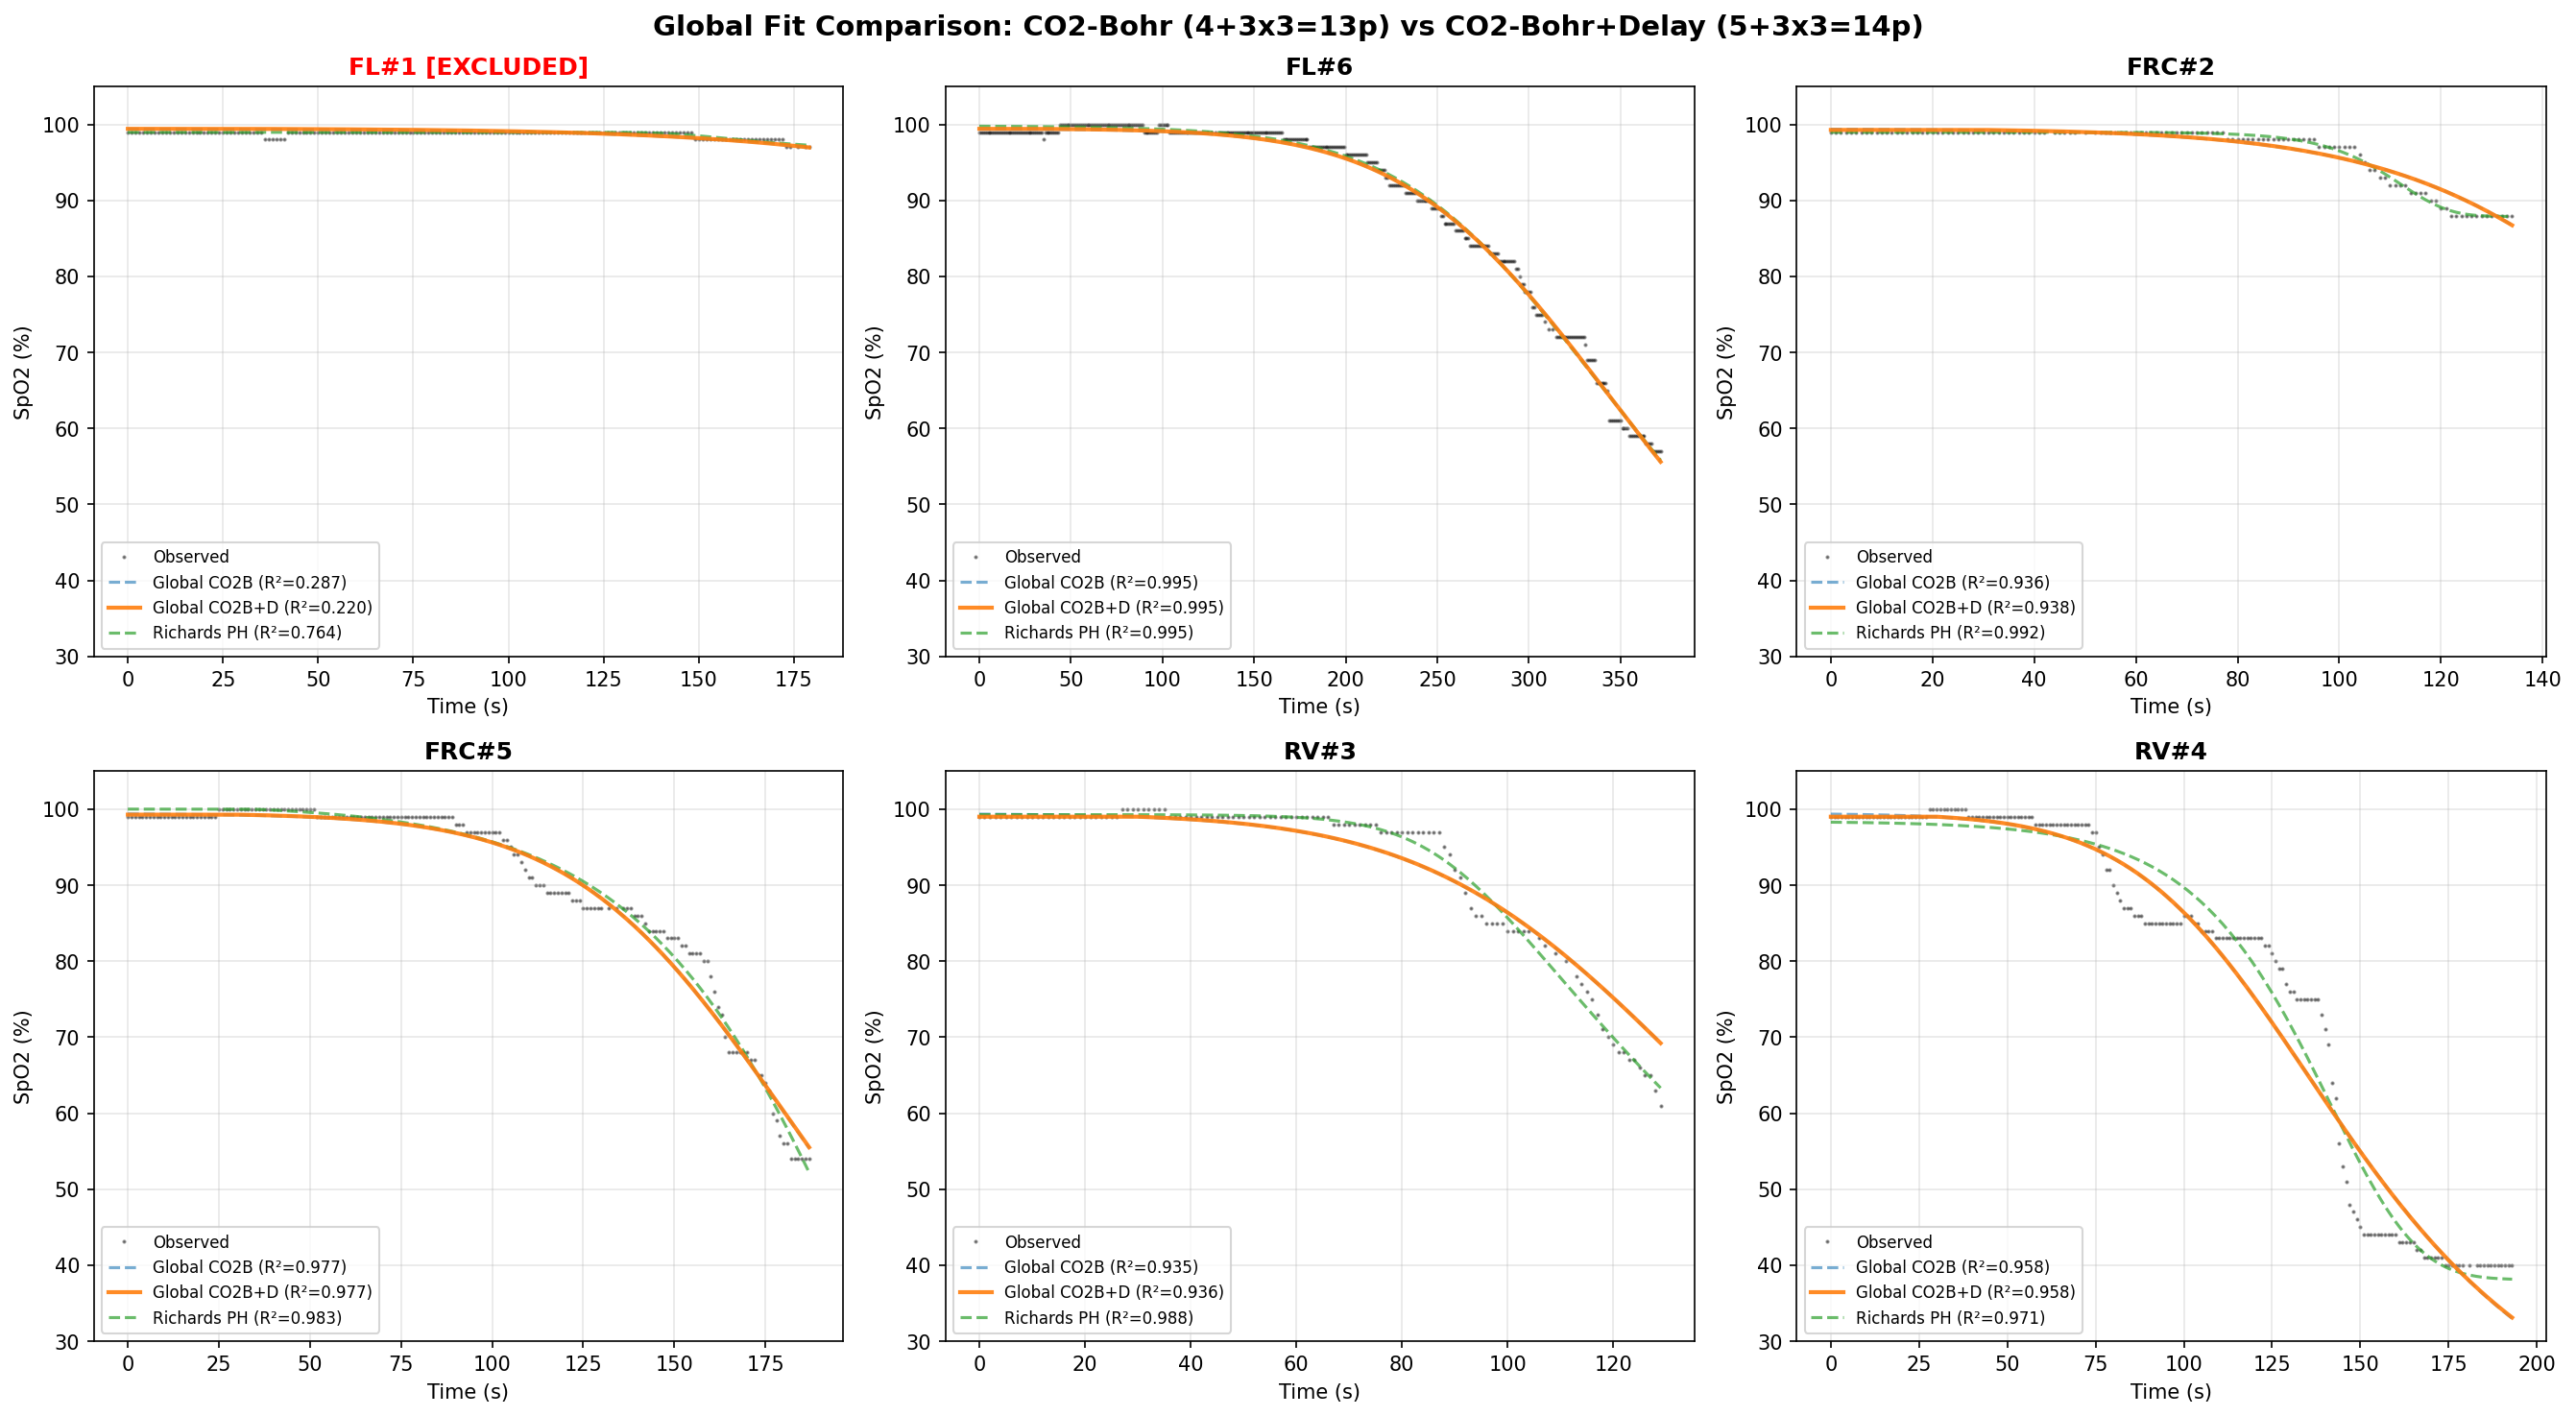

This chart was generated by the following Python code:
"""
v4 global CO2-Bohr+Delay fit: shared physiology + per-type initial conditions.

Adds sensor delay to the global fit from v3. The delay should allow physiology
params (especially gamma, k_co2) to settle at physiologically meaningful values
instead of compensating for missing circulation lag.

Parameter split (CO2-Bohr+Delay):
  Shared (5): pvo2, gamma, k_co2, r_offset, d
  Type-specific (3 per type): pao2_0, tau_washout, paco2_0

For 3 types: 5 + 3x3 = 14 params total.

Usage:
    cd backend && uv run python -u scripts/global_fit_v4.py
"""

import sqlite3
from pathlib import Path

import matplotlib.pyplot as plt
import numpy as np
from scipy.optimize import differential_evolution

DB_PATH = Path(__file__).resolve().parents[3] / "data" / "spo2.db"
P50_BASE = 26.6

# ── Data loading ────────────────────────────────────────────────────────────


def load_all_holds() -> list[dict]:
    conn = sqlite3.connect(DB_PATH)
    holds = conn.execute(
        "SELECT id, hold_type FROM holds WHERE hold_type != 'untagged' ORDER BY id"
    ).fetchall()
    result = []
    for hold_id, hold_type in holds:
        rows = conn.execute(
            "SELECT elapsed_s, spo2, hr FROM hold_data WHERE hold_id = ? ORDER BY elapsed_s",
            (hold_id,),
        ).fetchall()
        if not rows:
            continue
        result.append({
            "id": hold_id,
            "type": hold_type,
            "t": np.array([r[0] for r in rows], dtype=float),
            "spo2": np.array([r[1] for r in rows], dtype=float),
        })
    conn.close()
    return result


# ── Model functions ─────────────────────────────────────────────────────────


def predict_co2bohr(t, params):
    """CO2-Bohr: 7 params [pao2_0, pvo2, tau_washout, gamma, paco2_0, k_co2, r_offset]."""
    pao2_0, pvo2, tau_washout, gamma, paco2_0, k_co2, r_offset = params
    pao2 = pvo2 + (pao2_0 - pvo2) * np.exp(-t / max(tau_washout, 0.01))
    paco2 = paco2_0 + k_co2 * t
    p50 = P50_BASE + 0.48 * (paco2 - 40.0)
    pao2_v = pao2 * (P50_BASE / np.maximum(p50, 0.01))
    pao2_adj = P50_BASE * (np.maximum(pao2_v, 0.01) / P50_BASE) ** gamma
    x = np.maximum(pao2_adj, 0.01)
    sa = 100.0 / (1.0 + 23400.0 / (x**3 + 150.0 * x))
    return np.clip(sa + r_offset, 0.0, 100.0)


def predict_co2bohr_delay(t, params):
    """CO2-Bohr+Delay: 8 params, adds pure time delay."""
    pao2_0, pvo2, tau_washout, gamma, paco2_0, k_co2, r_offset, d = params
    pao2 = pvo2 + (pao2_0 - pvo2) * np.exp(-t / max(tau_washout, 0.01))
    paco2 = paco2_0 + k_co2 * t
    p50 = P50_BASE + 0.48 * (paco2 - 40.0)
    pao2_v = pao2 * (P50_BASE / np.maximum(p50, 0.01))
    pao2_adj = P50_BASE * (np.maximum(pao2_v, 0.01) / P50_BASE) ** gamma
    x = np.maximum(pao2_adj, 0.01)
    sa = 100.0 / (1.0 + 23400.0 / (x**3 + 150.0 * x))
    sa_delayed = np.interp(t - d, t, sa, left=sa[0])
    return np.clip(sa_delayed + r_offset, 0.0, 100.0)


def predict_richards(t, params):
    """Richards sigmoid: 5 params [s_max, s_min, t50, k, nu]."""
    s_max, s_min, t50, k, nu = params
    z = np.clip((t - t50) / max(k, 0.01), -500, 500)
    base = 1.0 + nu * np.exp(z)
    return np.clip(
        s_min + (s_max - s_min) / np.power(np.maximum(base, 1e-10), 1.0 / nu), 0.0, 100.0
    )


# ── Bounds ──────────────────────────────────────────────────────────────────

# CO2-Bohr (no delay): [pao2_0, pvo2, tau_washout, gamma, paco2_0, k_co2, r_offset]
CO2BOHR_BOUNDS = {
    "FL": [(100, 250), (15, 50), (50, 250), (0.8, 2.5), (20, 50), (0.02, 0.25), (-3, 3)],
    "FRC": [(80, 140), (15, 50), (20, 100), (0.8, 2.5), (25, 50), (0.02, 0.25), (-3, 3)],
    "RV": [(70, 110), (15, 50), (10, 80), (0.8, 2.5), (30, 55), (0.02, 0.25), (-3, 3)],
}
CO2BOHR_SHARED_IDX = [1, 3, 5, 6]  # pvo2, gamma, k_co2, r_offset
CO2BOHR_TYPE_SPECIFIC_IDX = [0, 2, 4]  # pao2_0, tau_washout, paco2_0
CO2BOHR_SHARED_NAMES = ["pvo2", "gamma", "k_co2", "r_offset"]
CO2BOHR_TYPE_SPECIFIC_NAMES = ["pao2_0", "tau_washout", "paco2_0"]

# CO2-Bohr+Delay: [pao2_0, pvo2, tau_washout, gamma, paco2_0, k_co2, r_offset, d]
# Gamma narrowed to 0.8-1.5; delay d in 3-30s
CO2BOHR_DELAY_BOUNDS = {
    "FL": [
        (100, 250), (15, 50), (50, 250), (0.8, 1.5), (20, 50), (0.02, 0.25), (-3, 3), (3, 30),
    ],
    "FRC": [
        (80, 140), (15, 50), (20, 100), (0.8, 1.5), (25, 50), (0.02, 0.25), (-3, 3), (3, 30),
    ],
    "RV": [
        (70, 110), (15, 50), (10, 80), (0.8, 1.5), (30, 55), (0.02, 0.25), (-3, 3), (3, 30),
    ],
}
DELAY_SHARED_IDX = [1, 3, 5, 6, 7]  # pvo2, gamma, k_co2, r_offset, d
DELAY_TYPE_SPECIFIC_IDX = [0, 2, 4]  # pao2_0, tau_washout, paco2_0
DELAY_SHARED_NAMES = ["pvo2", "gamma", "k_co2", "r_offset", "d"]
DELAY_TYPE_SPECIFIC_NAMES = ["pao2_0", "tau_washout", "paco2_0"]

# All param names for the 8-param model
ALL_DELAY_PARAM_NAMES = [
    "pao2_0", "pvo2", "tau_washout", "gamma", "paco2_0", "k_co2", "r_offset", "d",
]

RICHARDS_BOUNDS = {
    "FL": [(96, 101), (0, 96), (50, 500), (5, 80), (0.1, 10)],
    "FRC": [(96, 101), (0, 96), (20, 300), (3, 60), (0.1, 10)],
    "RV": [(96, 101), (0, 96), (10, 250), (3, 60), (0.1, 10)],
}


# ── Helpers ─────────────────────────────────────────────────────────────────


def compute_r2(obs, pred):
    ss_res = np.sum((obs - pred) ** 2)
    ss_tot = np.sum((obs - np.mean(obs)) ** 2)
    return float(1.0 - ss_res / ss_tot) if ss_tot > 0 else 0.0


def compute_rmse(obs, pred):
    return float(np.sqrt(np.mean((obs - pred) ** 2)))


def is_at_bound(val, lo, hi, tol=1e-3):
    return abs(val - lo) < tol or abs(val - hi) < tol


# ── Per-hold fitting ────────────────────────────────────────────────────────


def fit_perhold_co2bohr(hold):
    """Fit CO2-Bohr (no delay) to a single hold."""
    bounds = CO2BOHR_BOUNDS[hold["type"]]
    t, spo2 = hold["t"], hold["spo2"]

    def objective(arr):
        pred = predict_co2bohr(t, arr)
        w = np.where(spo2 < 95, 3.0, 1.0)
        return np.sum(w * (spo2 - pred) ** 2)

    result = differential_evolution(
        objective, bounds, maxiter=3000, seed=42, tol=1e-10,
        polish=True, popsize=40, mutation=(0.5, 1.5), recombination=0.9,
    )
    return result.x


def fit_perhold_co2bohr_delay(hold):
    """Fit CO2-Bohr+Delay to a single hold."""
    bounds = CO2BOHR_DELAY_BOUNDS[hold["type"]]
    t, spo2 = hold["t"], hold["spo2"]

    def objective(arr):
        pred = predict_co2bohr_delay(t, arr)
        w = np.where(spo2 < 95, 3.0, 1.0)
        return np.sum(w * (spo2 - pred) ** 2)

    result = differential_evolution(
        objective, bounds, maxiter=3000, seed=42, tol=1e-10,
        polish=True, popsize=40, mutation=(0.5, 1.5), recombination=0.9,
    )
    return result.x


def fit_perhold_richards(hold):
    """Fit Richards to a single hold."""
    bounds = RICHARDS_BOUNDS[hold["type"]]
    t, spo2 = hold["t"], hold["spo2"]

    def objective(arr):
        return np.sum((spo2 - predict_richards(t, arr)) ** 2)

    result = differential_evolution(
        objective, bounds, maxiter=3000, seed=42, tol=1e-10,
        polish=True, popsize=40, mutation=(0.5, 1.5), recombination=0.9,
    )
    return result.x


# ── Global fit (CO2-Bohr, no delay — baseline) ─────────────────────────────


def build_global_bounds_co2bohr(hold_types: list[str]) -> list[tuple]:
    """Build flat bounds: [shared..., type1_specific..., type2_specific..., ...]"""
    shared_bounds = []
    for idx in CO2BOHR_SHARED_IDX:
        lo = min(CO2BOHR_BOUNDS[ht][idx][0] for ht in hold_types)
        hi = max(CO2BOHR_BOUNDS[ht][idx][1] for ht in hold_types)
        shared_bounds.append((lo, hi))

    type_bounds = []
    for ht in hold_types:
        for idx in CO2BOHR_TYPE_SPECIFIC_IDX:
            type_bounds.append(CO2BOHR_BOUNDS[ht][idx])

    return shared_bounds + type_bounds


def unpack_global_co2bohr(flat, hold_types: list[str], hold_type: str) -> np.ndarray:
    """Unpack flat -> 7-param CO2-Bohr vector for a given type."""
    n_shared = len(CO2BOHR_SHARED_IDX)
    shared = flat[:n_shared]
    type_idx = hold_types.index(hold_type)
    offset = n_shared + type_idx * len(CO2BOHR_TYPE_SPECIFIC_IDX)
    specific = flat[offset : offset + len(CO2BOHR_TYPE_SPECIFIC_IDX)]
    return np.array([
        specific[0], shared[0], specific[1], shared[1],
        specific[2], shared[2], shared[3],
    ])


def global_fit_co2bohr(holds: list[dict]) -> tuple[np.ndarray, list[str]]:
    """Run global CO2-Bohr fit."""
    hold_types = sorted(set(h["type"] for h in holds))
    bounds = build_global_bounds_co2bohr(hold_types)
    holds_by_type = {}
    for h in holds:
        holds_by_type.setdefault(h["type"], []).append(h)

    def objective(flat):
        total_sse = 0.0
        for ht in hold_types:
            params_7 = unpack_global_co2bohr(flat, hold_types, ht)
            for h in holds_by_type[ht]:
                pred = predict_co2bohr(h["t"], params_7)
                w = np.where(h["spo2"] < 95, 3.0, 1.0)
                total_sse += np.sum(w * (h["spo2"] - pred) ** 2)
        return total_sse

    n_params = len(bounds)
    print(f"\nGlobal CO2-Bohr fit: {n_params} params "
          f"({len(CO2BOHR_SHARED_IDX)} shared + "
          f"{len(CO2BOHR_TYPE_SPECIFIC_IDX)}x{len(hold_types)} type-specific)")

    result = differential_evolution(
        objective, bounds, maxiter=5000, seed=42, tol=1e-10,
        polish=True, popsize=50, mutation=(0.5, 1.5), recombination=0.9,
    )
    print(f"Converged: {result.success}, fun={result.fun:.2f}, nfev={result.nfev}")
    return result.x, hold_types


# ── Global fit (CO2-Bohr+Delay) ────────────────────────────────────────────


def build_global_bounds_delay(hold_types: list[str]) -> list[tuple]:
    """Build flat bounds: [shared..., type1_specific..., type2_specific..., ...]"""
    shared_bounds = []
    for idx in DELAY_SHARED_IDX:
        lo = min(CO2BOHR_DELAY_BOUNDS[ht][idx][0] for ht in hold_types)
        hi = max(CO2BOHR_DELAY_BOUNDS[ht][idx][1] for ht in hold_types)
        shared_bounds.append((lo, hi))

    type_bounds = []
    for ht in hold_types:
        for idx in DELAY_TYPE_SPECIFIC_IDX:
            type_bounds.append(CO2BOHR_DELAY_BOUNDS[ht][idx])

    return shared_bounds + type_bounds


def unpack_global_delay(flat, hold_types: list[str], hold_type: str) -> np.ndarray:
    """Unpack flat -> 8-param CO2-Bohr+Delay vector for a given type."""
    n_shared = len(DELAY_SHARED_IDX)
    shared = flat[:n_shared]  # pvo2, gamma, k_co2, r_offset, d
    type_idx = hold_types.index(hold_type)
    offset = n_shared + type_idx * len(DELAY_TYPE_SPECIFIC_IDX)
    specific = flat[offset : offset + len(DELAY_TYPE_SPECIFIC_IDX)]  # pao2_0, tau_washout, paco2_0
    # Reassemble: [pao2_0, pvo2, tau_washout, gamma, paco2_0, k_co2, r_offset, d]
    return np.array([
        specific[0], shared[0], specific[1], shared[1],
        specific[2], shared[2], shared[3], shared[4],
    ])


def global_fit_delay(holds: list[dict]) -> tuple[np.ndarray, list[str]]:
    """Run global CO2-Bohr+Delay fit."""
    hold_types = sorted(set(h["type"] for h in holds))
    bounds = build_global_bounds_delay(hold_types)
    holds_by_type = {}
    for h in holds:
        holds_by_type.setdefault(h["type"], []).append(h)

    def objective(flat):
        total_sse = 0.0
        for ht in hold_types:
            params_8 = unpack_global_delay(flat, hold_types, ht)
            for h in holds_by_type[ht]:
                pred = predict_co2bohr_delay(h["t"], params_8)
                w = np.where(h["spo2"] < 95, 3.0, 1.0)
                total_sse += np.sum(w * (h["spo2"] - pred) ** 2)
        return total_sse

    n_params = len(bounds)
    print(f"\nGlobal CO2-Bohr+Delay fit: {n_params} params "
          f"({len(DELAY_SHARED_IDX)} shared + "
          f"{len(DELAY_TYPE_SPECIFIC_IDX)}x{len(hold_types)} type-specific)")

    result = differential_evolution(
        objective, bounds, maxiter=6000, seed=42, tol=1e-10,
        polish=True, popsize=60, mutation=(0.5, 1.5), recombination=0.9,
    )
    print(f"Converged: {result.success}, fun={result.fun:.2f}, nfev={result.nfev}")
    return result.x, hold_types


# ── Main ────────────────────────────────────────────────────────────────────


def main():
    all_holds = load_all_holds()
    hold_labels = {h["id"]: f"{h['type']}#{h['id']}" for h in all_holds}

    # Exclude FL#1 — only 2% SpO2 variation, no useful signal
    EXCLUDED_IDS = {1}
    holds = [h for h in all_holds if h["id"] not in EXCLUDED_IDS]
    excluded = [h for h in all_holds if h["id"] in EXCLUDED_IDS]

    print("=" * 90)
    print("GLOBAL v4 FIT: CO2-Bohr vs CO2-Bohr+Delay")
    print("=" * 90)
    print(f"\nLoaded {len(all_holds)} holds, excluded {len(excluded)} "
          f"({', '.join(hold_labels[h['id']] for h in excluded)}):")
    for h in all_holds:
        tag = " [EXCLUDED]" if h["id"] in EXCLUDED_IDS else ""
        print(f"  {hold_labels[h['id']]}: {len(h['t'])} pts, "
              f"SpO2 {h['spo2'].min():.0f}-{h['spo2'].max():.0f}%{tag}")

    # ── Step 1: Per-hold baselines ──────────────────────────────────────────

    print(f"\n{'='*90}")
    print("STEP 1: Per-hold baseline fits")
    print(f"{'='*90}")

    perhold_co2bohr = {}
    perhold_delay = {}
    perhold_richards = {}

    for h in all_holds:
        label = hold_labels[h["id"]]

        print(f"\n  Fitting CO2-Bohr on {label}...", end="", flush=True)
        perhold_co2bohr[h["id"]] = fit_perhold_co2bohr(h)
        pred = predict_co2bohr(h["t"], perhold_co2bohr[h["id"]])
        print(f" R²={compute_r2(h['spo2'], pred):.4f}", flush=True)

        print(f"  Fitting CO2-Bohr+Delay on {label}...", end="", flush=True)
        perhold_delay[h["id"]] = fit_perhold_co2bohr_delay(h)
        pred = predict_co2bohr_delay(h["t"], perhold_delay[h["id"]])
        print(f" R²={compute_r2(h['spo2'], pred):.4f}", flush=True)

        print(f"  Fitting Richards on {label}...", end="", flush=True)
        perhold_richards[h["id"]] = fit_perhold_richards(h)
        pred = predict_richards(h["t"], perhold_richards[h["id"]])
        print(f" R²={compute_r2(h['spo2'], pred):.4f}", flush=True)

    # ── Step 2: Global fits ─────────────────────────────────────────────────

    print(f"\n{'='*90}")
    print("STEP 2: Global fits")
    print(f"{'='*90}")

    flat_co2bohr, hold_types = global_fit_co2bohr(holds)
    flat_delay, _ = global_fit_delay(holds)

    # ── Step 3: Display shared params ───────────────────────────────────────

    print(f"\n{'='*90}")
    print("STEP 3: Shared parameter comparison")
    print(f"{'='*90}")

    # CO2-Bohr global shared
    n_shared_co2 = len(CO2BOHR_SHARED_IDX)
    shared_co2 = flat_co2bohr[:n_shared_co2]
    global_bounds_co2 = build_global_bounds_co2bohr(hold_types)

    print(f"\n  CO2-Bohr global shared:")
    for i, (name, val) in enumerate(zip(CO2BOHR_SHARED_NAMES, shared_co2)):
        lo, hi = global_bounds_co2[i]
        flag = " ** AT BOUND **" if is_at_bound(val, lo, hi) else ""
        print(f"    {name:>12s} = {val:8.4f}  [{lo}, {hi}]{flag}")

    # CO2-Bohr+Delay global shared
    n_shared_delay = len(DELAY_SHARED_IDX)
    shared_delay = flat_delay[:n_shared_delay]
    global_bounds_delay = build_global_bounds_delay(hold_types)

    print(f"\n  CO2-Bohr+Delay global shared:")
    for i, (name, val) in enumerate(zip(DELAY_SHARED_NAMES, shared_delay)):
        lo, hi = global_bounds_delay[i]
        flag = " ** AT BOUND **" if is_at_bound(val, lo, hi) else ""
        print(f"    {name:>12s} = {val:8.4f}  [{lo}, {hi}]{flag}")

    # Type-specific for both
    print(f"\n  Type-specific parameters:")
    for ht in hold_types:
        print(f"\n    {ht}:")
        params_7 = unpack_global_co2bohr(flat_co2bohr, hold_types, ht)
        params_8 = unpack_global_delay(flat_delay, hold_types, ht)
        print(f"      {'Param':<12s}  {'CO2-Bohr':>10s}  {'CO2-B+Delay':>12s}")
        for idx, name in zip(CO2BOHR_TYPE_SPECIFIC_IDX, CO2BOHR_TYPE_SPECIFIC_NAMES):
            v_co2 = params_7[idx]
            v_delay = params_8[idx]
            print(f"      {name:<12s}  {v_co2:>10.2f}  {v_delay:>12.2f}")

    # ── Step 4: Per-hold R² comparison ──────────────────────────────────────

    print(f"\n{'='*90}")
    print("STEP 4: Per-hold R² comparison")
    print(f"{'='*90}")

    header = (f"  {'Hold':<14s} {'PH CO2B':>10s} {'PH CO2B+D':>10s} "
              f"{'Glob CO2B':>10s} {'Glob CO2B+D':>12s} {'Richards':>10s}")
    print(header)
    print(f"  {'-'*14} {'-'*10} {'-'*10} {'-'*10} {'-'*12} {'-'*10}")

    r2_ph_co2_list, r2_ph_delay_list = [], []
    r2_gl_co2_list, r2_gl_delay_list = [], []
    r2_richards_list = []

    for h in all_holds:
        label = hold_labels[h["id"]]
        tag = " (excl)" if h["id"] in EXCLUDED_IDS else ""

        r2_ph_co2 = compute_r2(h["spo2"], predict_co2bohr(h["t"], perhold_co2bohr[h["id"]]))
        r2_ph_delay = compute_r2(h["spo2"], predict_co2bohr_delay(h["t"], perhold_delay[h["id"]]))

        params_7 = unpack_global_co2bohr(flat_co2bohr, hold_types, h["type"])
        r2_gl_co2 = compute_r2(h["spo2"], predict_co2bohr(h["t"], params_7))

        params_8 = unpack_global_delay(flat_delay, hold_types, h["type"])
        r2_gl_delay = compute_r2(h["spo2"], predict_co2bohr_delay(h["t"], params_8))

        r2_ri = compute_r2(h["spo2"], predict_richards(h["t"], perhold_richards[h["id"]]))

        print(f"  {label + tag:<14s} {r2_ph_co2:>10.4f} {r2_ph_delay:>10.4f} "
              f"{r2_gl_co2:>10.4f} {r2_gl_delay:>12.4f} {r2_ri:>10.4f}")

        r2_ph_co2_list.append(r2_ph_co2)
        r2_ph_delay_list.append(r2_ph_delay)
        r2_gl_co2_list.append(r2_gl_co2)
        r2_gl_delay_list.append(r2_gl_delay)
        r2_richards_list.append(r2_ri)

    # Averages (fitted holds only)
    fitted_idx = [i for i, h in enumerate(all_holds) if h["id"] not in EXCLUDED_IDS]
    avg_ph_co2 = np.mean([r2_ph_co2_list[i] for i in fitted_idx])
    avg_ph_delay = np.mean([r2_ph_delay_list[i] for i in fitted_idx])
    avg_gl_co2 = np.mean([r2_gl_co2_list[i] for i in fitted_idx])
    avg_gl_delay = np.mean([r2_gl_delay_list[i] for i in fitted_idx])
    avg_ri = np.mean([r2_richards_list[i] for i in fitted_idx])
    print(f"\n  {'Avg (fitted)':<14s} {avg_ph_co2:>10.4f} {avg_ph_delay:>10.4f} "
          f"{avg_gl_co2:>10.4f} {avg_gl_delay:>12.4f} {avg_ri:>10.4f}")

    # ── Step 5: RMSE comparison ─────────────────────────────────────────────

    print(f"\n{'='*90}")
    print("STEP 5: Per-hold RMSE comparison")
    print(f"{'='*90}")

    header = (f"  {'Hold':<14s} {'PH CO2B':>10s} {'PH CO2B+D':>10s} "
              f"{'Glob CO2B':>10s} {'Glob CO2B+D':>12s} {'Richards':>10s}")
    print(header)
    print(f"  {'-'*14} {'-'*10} {'-'*10} {'-'*10} {'-'*12} {'-'*10}")

    for h in all_holds:
        label = hold_labels[h["id"]]
        tag = " (excl)" if h["id"] in EXCLUDED_IDS else ""
        rmse_ph_co2 = compute_rmse(h["spo2"], predict_co2bohr(h["t"], perhold_co2bohr[h["id"]]))
        rmse_ph_d = compute_rmse(h["spo2"], predict_co2bohr_delay(h["t"], perhold_delay[h["id"]]))
        params_7 = unpack_global_co2bohr(flat_co2bohr, hold_types, h["type"])
        rmse_gl_co2 = compute_rmse(h["spo2"], predict_co2bohr(h["t"], params_7))
        params_8 = unpack_global_delay(flat_delay, hold_types, h["type"])
        rmse_gl_d = compute_rmse(h["spo2"], predict_co2bohr_delay(h["t"], params_8))
        rmse_ri = compute_rmse(h["spo2"], predict_richards(h["t"], perhold_richards[h["id"]]))
        print(f"  {label + tag:<14s} {rmse_ph_co2:>10.2f} {rmse_ph_d:>10.2f} "
              f"{rmse_gl_co2:>10.2f} {rmse_gl_d:>12.2f} {rmse_ri:>10.2f}")

    # ── Step 6: Identifiability ─────────────────────────────────────────────

    print(f"\n{'='*90}")
    print("STEP 6: Parameter identifiability")
    print(f"{'='*90}")

    for fit_name, flat, shared_names, shared_idx, ts_names, ts_idx, bounds_dict, build_fn in [
        ("CO2-Bohr", flat_co2bohr, CO2BOHR_SHARED_NAMES, CO2BOHR_SHARED_IDX,
         CO2BOHR_TYPE_SPECIFIC_NAMES, CO2BOHR_TYPE_SPECIFIC_IDX, CO2BOHR_BOUNDS,
         build_global_bounds_co2bohr),
        ("CO2-Bohr+Delay", flat_delay, DELAY_SHARED_NAMES, DELAY_SHARED_IDX,
         DELAY_TYPE_SPECIFIC_NAMES, DELAY_TYPE_SPECIFIC_IDX, CO2BOHR_DELAY_BOUNDS,
         build_global_bounds_delay),
    ]:
        global_bounds = build_fn(hold_types)
        n_shared = len(shared_idx)
        shared_params = flat[:n_shared]
        total_params = len(flat)
        total_at_bound = 0

        print(f"\n  --- {fit_name} ({total_params} params) ---")
        print(f"  Shared params at bounds:")
        for i, (name, val) in enumerate(zip(shared_names, shared_params)):
            lo, hi = global_bounds[i]
            if is_at_bound(val, lo, hi):
                total_at_bound += 1
                print(f"    {name}: {val:.4f} (bound: [{lo}, {hi}])")
        if total_at_bound == 0:
            print(f"    None — all interior")

        print(f"  Type-specific params at bounds:")
        for ht in hold_types:
            if fit_name == "CO2-Bohr":
                params_full = unpack_global_co2bohr(flat, hold_types, ht)
            else:
                params_full = unpack_global_delay(flat, hold_types, ht)
            for idx, name in zip(ts_idx, ts_names):
                val = params_full[idx]
                lo, hi = bounds_dict[ht][idx]
                if is_at_bound(val, lo, hi):
                    total_at_bound += 1
                    print(f"    {ht}/{name}: {val:.4f} (bound: [{lo}, {hi}])")
        print(f"  Total: {total_at_bound}/{total_params} at bounds")

    # ── Step 7: Per-hold delay values ───────────────────────────────────────

    print(f"\n{'='*90}")
    print("STEP 7: Per-hold delay values (d)")
    print(f"{'='*90}")

    print(f"\n  {'Hold':<14s} {'Per-hold d':>10s}")
    print(f"  {'-'*14} {'-'*10}")
    d_values = []
    for h in all_holds:
        label = hold_labels[h["id"]]
        d_val = perhold_delay[h["id"]][7]  # d is index 7
        d_values.append(d_val)
        print(f"  {label:<14s} {d_val:>10.2f}")
    print(f"\n  Range: {min(d_values):.1f} - {max(d_values):.1f}s, "
          f"Median: {np.median(d_values):.1f}s, Global: {shared_delay[4]:.1f}s")

    # ── Step 8: Shared-param consistency ────────────────────────────────────

    print(f"\n{'='*90}")
    print("STEP 8: Shared-param consistency (per-hold vs global)")
    print(f"{'='*90}")

    print(f"\n  Per-hold CO2-Bohr+Delay shared params:")
    header = f"  {'Hold':<14s}" + "".join(f" {n:>10s}" for n in DELAY_SHARED_NAMES)
    print(header)
    print(f"  {'-'*14}" + "".join(f" {'-'*10}" for _ in DELAY_SHARED_NAMES))
    for h in all_holds:
        label = hold_labels[h["id"]]
        tag = " (excl)" if h["id"] in EXCLUDED_IDS else ""
        p = perhold_delay[h["id"]]
        row = f"  {label + tag:<14s}"
        for idx in DELAY_SHARED_IDX:
            row += f" {p[idx]:>10.4f}"
        print(row)
    row = f"  {'GLOBAL':<14s}"
    for val in shared_delay:
        row += f" {val:>10.4f}"
    print(row)

    print(f"\n  Range across per-hold fits (fitted holds only):")
    for i, (name, idx) in enumerate(zip(DELAY_SHARED_NAMES, DELAY_SHARED_IDX)):
        vals = [perhold_delay[h["id"]][idx] for h in holds]
        print(f"    {name}: {min(vals):.4f} - {max(vals):.4f}  "
              f"(range={max(vals)-min(vals):.4f}, global={shared_delay[i]:.4f})")

    # ── Step 9: Summary ────────────────────────────────────────────────────

    print(f"\n{'='*90}")
    print("SUMMARY")
    print(f"{'='*90}")

    n_fitted = len(holds)
    n_types = len(hold_types)

    # Count at-bounds for summary
    at_bound_co2 = 0
    gb_co2 = build_global_bounds_co2bohr(hold_types)
    for i in range(len(CO2BOHR_SHARED_IDX)):
        if is_at_bound(flat_co2bohr[i], gb_co2[i][0], gb_co2[i][1]):
            at_bound_co2 += 1
    for ht in hold_types:
        p = unpack_global_co2bohr(flat_co2bohr, hold_types, ht)
        for idx in CO2BOHR_TYPE_SPECIFIC_IDX:
            if is_at_bound(p[idx], CO2BOHR_BOUNDS[ht][idx][0], CO2BOHR_BOUNDS[ht][idx][1]):
                at_bound_co2 += 1
    total_co2 = len(flat_co2bohr)

    at_bound_delay = 0
    gb_delay = build_global_bounds_delay(hold_types)
    for i in range(len(DELAY_SHARED_IDX)):
        if is_at_bound(flat_delay[i], gb_delay[i][0], gb_delay[i][1]):
            at_bound_delay += 1
    for ht in hold_types:
        p = unpack_global_delay(flat_delay, hold_types, ht)
        for idx in DELAY_TYPE_SPECIFIC_IDX:
            if is_at_bound(p[idx], CO2BOHR_DELAY_BOUNDS[ht][idx][0],
                           CO2BOHR_DELAY_BOUNDS[ht][idx][1]):
                at_bound_delay += 1
    total_delay = len(flat_delay)

    print(f"""
  | Metric                    | Global CO2-Bohr | Global CO2-B+Delay | Richards (PH) |
  |---------------------------|:---------------:|:------------------:|:-------------:|
  | Total free params         | {total_co2:<15d} | {total_delay:<18d} | {5*n_fitted:<13d} |
  | Shared params             | {len(CO2BOHR_SHARED_IDX):<15d} | {len(DELAY_SHARED_IDX):<18d} | {'N/A':<13s} |
  | Avg R² (fitted, global)   | {avg_gl_co2:<15.4f} | {avg_gl_delay:<18.4f} | {avg_ri:<13.4f} |
  | Avg R² (fitted, per-hold) | {avg_ph_co2:<15.4f} | {avg_ph_delay:<18.4f} | {avg_ri:<13.4f} |
  | Params at bounds          | {f"{at_bound_co2}/{total_co2}":<15s} | {f"{at_bound_delay}/{total_delay}":<18s} | {'see PH':<13s} |
  | Sensor delay (d)          | {'N/A':<15s} | {f"{shared_delay[4]:.1f}s":<18s} | {'N/A':<13s} |
  | Gamma                     | {shared_co2[1]:<15.4f} | {shared_delay[1]:<18.4f} | {'N/A':<13s} |
  | k_co2                     | {shared_co2[2]:<15.4f} | {shared_delay[2]:<18.4f} | {'N/A':<13s} |
""")

    # ── Step 10: Plot ──────────────────────────────────────────────────────

    print("Generating plot...", flush=True)

    fig, axes = plt.subplots(2, 3, figsize=(18, 10))
    sorted_holds = sorted(
        all_holds, key=lambda h: ({"FL": 0, "FRC": 1, "RV": 2}[h["type"]], h["id"])
    )

    for ax_idx, h in enumerate(sorted_holds):
        row, col = divmod(ax_idx, 3)
        ax = axes[row, col]
        label = hold_labels[h["id"]]
        is_excluded = h["id"] in EXCLUDED_IDS

        ax.plot(h["t"], h["spo2"], "k.", ms=2, alpha=0.4, label="Observed", zorder=1)

        # Global CO2-Bohr
        params_7 = unpack_global_co2bohr(flat_co2bohr, hold_types, h["type"])
        pred_gl_co2 = predict_co2bohr(h["t"], params_7)
        r2_gl_co2 = compute_r2(h["spo2"], pred_gl_co2)
        ax.plot(h["t"], pred_gl_co2, color="#1f77b4", lw=1.5, alpha=0.6, ls="--",
                label=f"Global CO2B (R²={r2_gl_co2:.3f})", zorder=2)

        # Global CO2-Bohr+Delay
        params_8 = unpack_global_delay(flat_delay, hold_types, h["type"])
        pred_gl_delay = predict_co2bohr_delay(h["t"], params_8)
        r2_gl_delay = compute_r2(h["spo2"], pred_gl_delay)
        ax.plot(h["t"], pred_gl_delay, color="#ff7f0e", lw=2.0, alpha=0.9,
                label=f"Global CO2B+D (R²={r2_gl_delay:.3f})", zorder=3)

        # Richards benchmark
        pred_ri = predict_richards(h["t"], perhold_richards[h["id"]])
        r2_ri = compute_r2(h["spo2"], pred_ri)
        ax.plot(h["t"], pred_ri, color="#2ca02c", lw=1.5, alpha=0.7, ls="--",
                label=f"Richards PH (R²={r2_ri:.3f})", zorder=2)

        title = f"{label} [EXCLUDED]" if is_excluded else label
        ax.set_title(title, fontsize=12, fontweight="bold",
                     color="red" if is_excluded else "black")
        ax.set_xlabel("Time (s)")
        ax.set_ylabel("SpO2 (%)")
        ax.set_ylim(30, 105)
        ax.legend(fontsize=8, loc="lower left")
        ax.grid(True, alpha=0.3)

    n_shared_co2_total = len(CO2BOHR_SHARED_IDX)
    n_shared_delay_total = len(DELAY_SHARED_IDX)
    fig.suptitle(
        f"Global Fit Comparison: CO2-Bohr ({n_shared_co2_total}+{len(CO2BOHR_TYPE_SPECIFIC_IDX)}x"
        f"{n_types}={total_co2}p) vs CO2-Bohr+Delay ({n_shared_delay_total}+"
        f"{len(DELAY_TYPE_SPECIFIC_IDX)}x{n_types}={total_delay}p)",
        fontsize=14, fontweight="bold",
    )
    plt.tight_layout()

    out_path = Path(__file__).resolve().parent / "global_fit_v4.png"
    plt.savefig(out_path, dpi=150, bbox_inches="tight")
    print(f"\nPlot saved to {out_path}")


if __name__ == "__main__":
    main()
